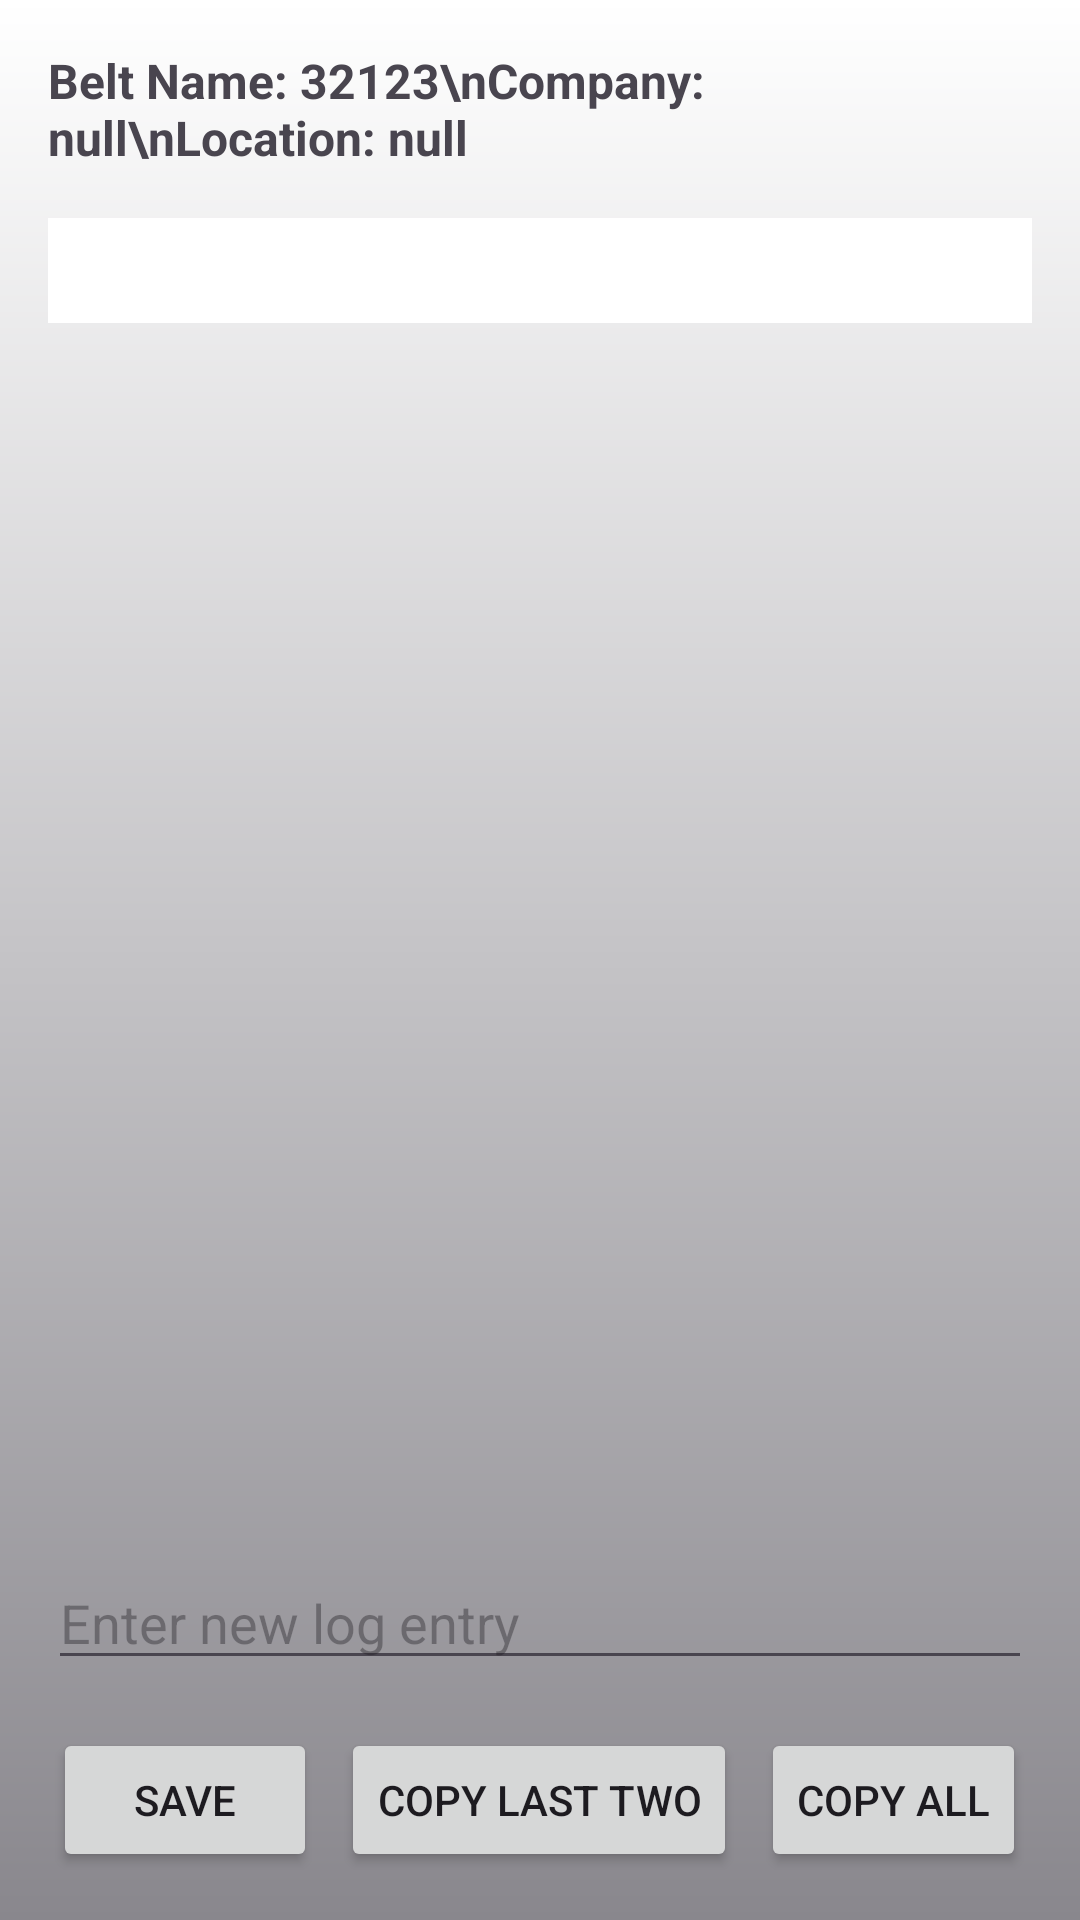

The Android layout XML behind this screen, and the referenced resources:
<!-- AndroidManifest.xml: application theme Theme.SpliceLife -->
<!-- res/layout/activity_edit_log.xml -->
<RelativeLayout xmlns:android="http://schemas.android.com/apk/res/android"
    android:layout_width="match_parent"
    android:layout_height="match_parent"
    android:padding="16dp"
    android:background="@drawable/background_gradient">

    <TextView
        android:id="@+id/headerTextView"
        android:layout_width="wrap_content"
        android:layout_height="wrap_content"
        android:textSize="16sp"
        android:textStyle="bold"
        android:layout_alignParentTop="true"
        android:layout_centerHorizontal="true"
        android:text="Belt Name: 32123\nCompany: null\nLocation: null"/>

    <ScrollView
        android:layout_width="match_parent"
        android:layout_height="0dp"
        android:layout_below="@id/headerTextView"
        android:layout_above="@id/bottomLayout"
        android:layout_marginTop="16dp">

        <TextView
            android:id="@+id/logsTextView"
            android:layout_width="match_parent"
            android:layout_height="wrap_content"
            android:textSize="14sp"
            android:padding="8dp"
            android:background="@android:color/white"/>
    </ScrollView>

    <LinearLayout
        android:id="@+id/bottomLayout"
        android:layout_width="match_parent"
        android:layout_height="wrap_content"
        android:layout_alignParentBottom="true"
        android:orientation="vertical"
        android:paddingTop="16dp">

        <EditText
            android:id="@+id/newLogEntryEditText"
            android:layout_width="match_parent"
            android:layout_height="wrap_content"
            android:hint="Enter new log entry"
            android:layout_marginBottom="16dp"/>

        <LinearLayout
            android:layout_width="match_parent"
            android:layout_height="wrap_content"
            android:orientation="horizontal"
            android:gravity="center_horizontal">

            <Button
                android:id="@+id/saveLogButton"
                android:layout_width="wrap_content"
                android:layout_height="wrap_content"
                android:text="Save"/>

            <Button
                android:id="@+id/copyLastTwoLogsButton"
                android:layout_width="wrap_content"
                android:layout_height="wrap_content"
                android:layout_marginStart="8dp"
                android:text="Copy Last Two"/>

            <Button
                android:id="@+id/copyAllLogsButton"
                android:layout_width="wrap_content"
                android:layout_height="wrap_content"
                android:layout_marginStart="8dp"
                android:text="Copy All"/>
        </LinearLayout>
    </LinearLayout>

</RelativeLayout>
<!-- resources referenced by this layout -->
<resources>
  <!-- drawable background_gradient (drawable) -->
  <?xml version="1.0" encoding="utf-8"?>
  <layer-list xmlns:android="http://schemas.android.com/apk/res/android">
      <item>
          <shape android:shape="rectangle">
              <gradient
                  android:startColor="@color/colorPrimary"
                  android:endColor="@color/colorPrimaryDark"
                  android:angle="270" />
          </shape>
      </item>
  </layer-list>
  <style name="Theme.SpliceLife" parent="Base.Theme.SpliceLife" />
  <color name="colorPrimary">#FFFFFF</color>
  <color name="colorPrimaryDark">#89878D</color>
  <style name="Base.Theme.SpliceLife" parent="Theme.Material3.DayNight.NoActionBar">
          
          
      </style>
</resources>
